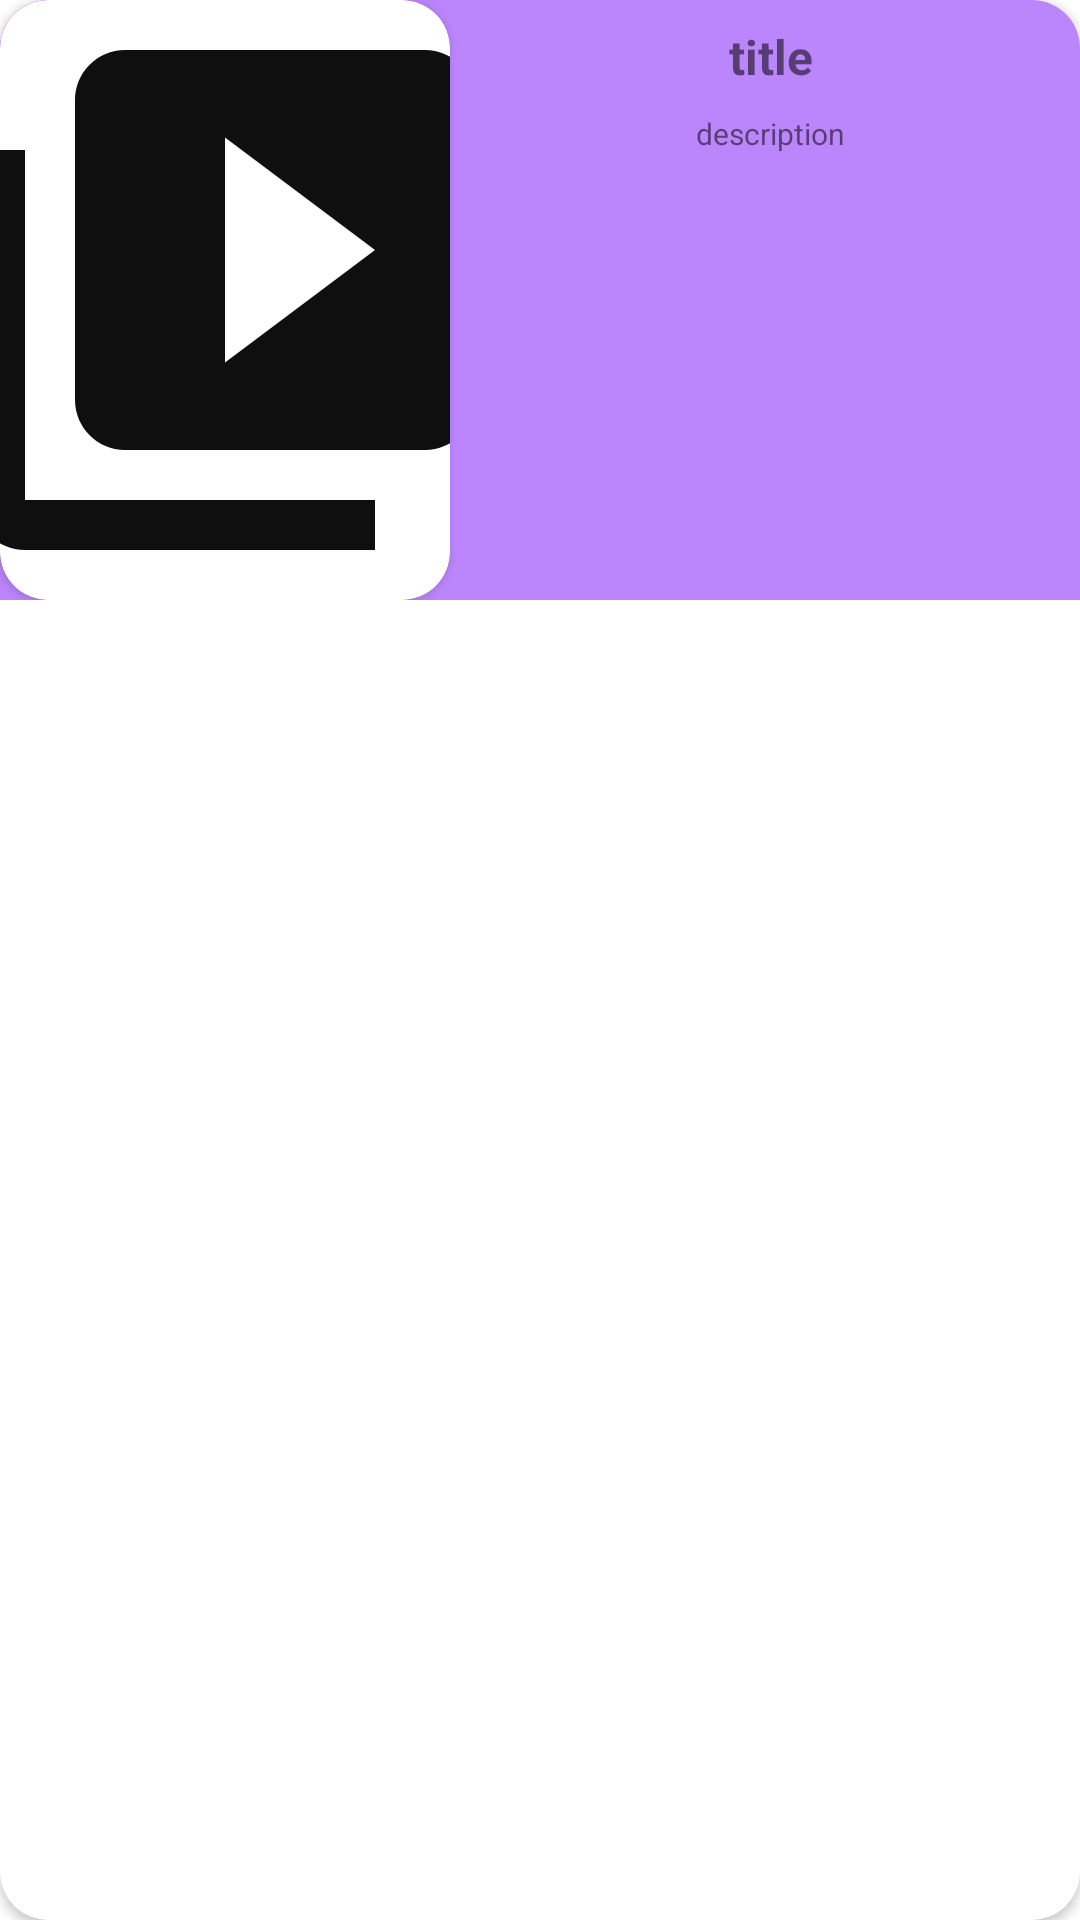

Layout XML and referenced resources for this Android screen:
<!-- AndroidManifest.xml: application theme Theme.FavoriteFilmsActors -->
<!-- res/layout/single_item_movie_on_wishlist.xml -->
<?xml version="1.0" encoding="utf-8"?>
<androidx.cardview.widget.CardView xmlns:android="http://schemas.android.com/apk/res/android"
    xmlns:app="http://schemas.android.com/apk/res-auto"
    android:id="@+id/cardVievItemWishlist"
    android:layout_width="match_parent"
    android:layout_marginTop="8dp"
    android:layout_marginBottom="4dp"
    android:layout_marginStart="4dp"
    android:layout_marginEnd="4dp"
    android:layout_height="wrap_content"
    android:background="@color/teal_200"
    android:orientation="horizontal"
    app:cardCornerRadius="16dp">

    <androidx.appcompat.widget.LinearLayoutCompat
        android:id="@+id/lin_lay_out_Wishlist"
        android:layout_width="match_parent"
        android:layout_height="wrap_content"
        android:background="@color/purple_200"
        android:orientation="horizontal">

        <androidx.cardview.widget.CardView
            android:layout_width="150dp"
            android:layout_height="200dp"
            app:cardCornerRadius="16dp"
            android:id="@+id/cardVievForMainImage">

            <ImageView
                android:id="@+id/imgOnWishlist"
                android:scaleType="centerCrop"
                android:layout_gravity="center"
                android:layout_width="match_parent"
                android:layout_height="match_parent"
                android:src="@drawable/all_movies_icon" />

        </androidx.cardview.widget.CardView>

        <Space
            android:layout_width="4dp"
            android:layout_height="match_parent"
            android:background="@color/black" />

        <androidx.appcompat.widget.LinearLayoutCompat
            android:layout_width="match_parent"
            android:layout_height="wrap_content"
            android:orientation="vertical">

            <Space
                android:layout_width="0dp"
                android:layout_height="8dp" />

            <TextView
                android:id="@+id/tvTitleWishlist"
                android:textSize="16sp"
                android:textStyle="bold"
                android:layout_width="wrap_content"
                android:layout_height="wrap_content"
                android:layout_gravity="center"
                android:layout_weight="3"
                android:text="title" />

            <Space
                android:layout_width="0dp"
                android:layout_height="8dp" />

            <TextView
                android:id="@+id/tvDescOnWishlist"
                android:textSize="10sp"
                android:layout_width="wrap_content"
                android:layout_height="wrap_content"
                android:lines="5"
                android:layout_gravity="center"
                android:layout_weight="1"
                android:text="description" />

        </androidx.appcompat.widget.LinearLayoutCompat>

        <Space
            android:layout_width="8dp"
            android:layout_height="0dp"
            android:background="@color/black" />

    </androidx.appcompat.widget.LinearLayoutCompat>


</androidx.cardview.widget.CardView>
<!-- resources referenced by this layout -->
<resources>
  <color name="black">#FF000000</color>
  <color name="purple_200">#FFBB86FC</color>
  <color name="teal_200">#FF03DAC5</color>
  <!-- drawable all_movies_icon (drawable) -->
  <vector android:height="24dp" android:tint="#100F0F"
      android:viewportHeight="24" android:viewportWidth="24"
      android:width="24dp" xmlns:android="http://schemas.android.com/apk/res/android">
      <path android:fillColor="@android:color/white" android:pathData="M4,6L2,6v14c0,1.1 0.9,2 2,2h14v-2L4,20L4,6zM20,2L8,2c-1.1,0 -2,0.9 -2,2v12c0,1.1 0.9,2 2,2h12c1.1,0 2,-0.9 2,-2L22,4c0,-1.1 -0.9,-2 -2,-2zM12,14.5v-9l6,4.5 -6,4.5z"/>
  </vector>
  <style name="Theme.FavoriteFilmsActors" parent="Theme.MaterialComponents.DayNight.DarkActionBar">
          
          <item name="colorPrimary">@color/purple_500</item>
          <item name="colorPrimaryVariant">@color/purple_700</item>
          <item name="colorOnPrimary">@color/white</item>
          
          <item name="colorSecondary">@color/teal_200</item>
          <item name="colorSecondaryVariant">@color/teal_700</item>
          <item name="colorOnSecondary">@color/black</item>
          
          <item name="android:statusBarColor" tools:targetApi="l">?attr/colorPrimaryVariant</item>
          
      </style>
  <color name="purple_500">#FF6200EE</color>
  <color name="purple_700">#FF3700B3</color>
  <color name="white">#FFFFFFFF</color>
  <color name="teal_700">#FF018786</color>
</resources>
